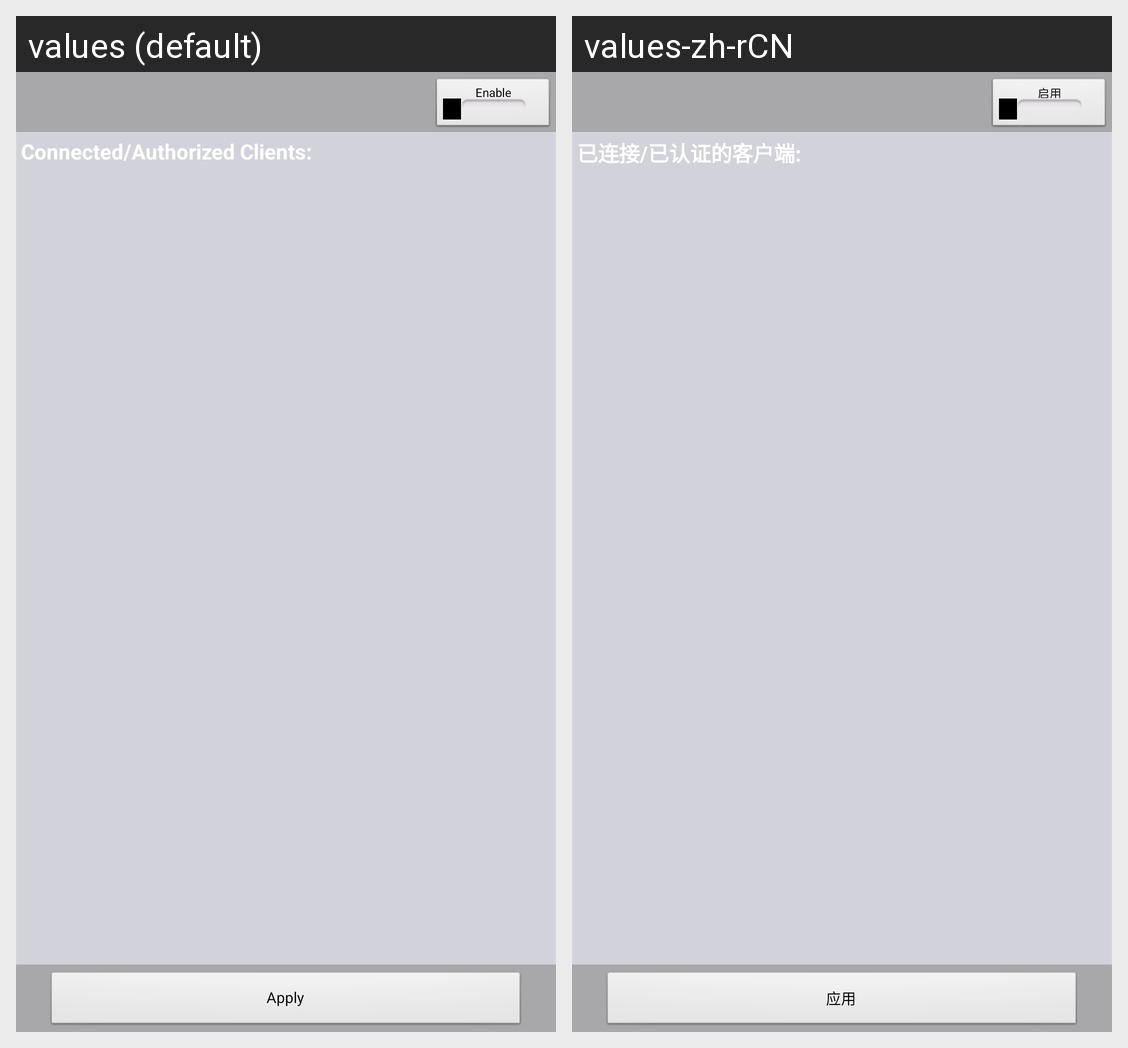

Translations of the strings shown on this Android screen, per locale in the grid:
Android screen res/layout/accesscontrolview.xml rendered under 2 locales, left to right: values (default), values-zh-rCN. Device: Nexus 5 (rendered at 1080×1920; each locale shown at half size, 540×960, under a caption strip naming it); theme AppTheme.
Strings drawn on this screen, with the default value and each locale's value (text and hints the layout hard-codes, and strings that could not be matched under every locale, appear in the picture but are not listed):

accesscontrol_layout_enable
  values: Enable
  values-zh-rCN: 启用

accesscontrol_layout_connectedclients
  values: Connected/Authorized Clients:
  values-zh-rCN: 已连接/已认证的客户端:

accesscontrol_layout_apply
  values: Apply
  values-zh-rCN: 应用
